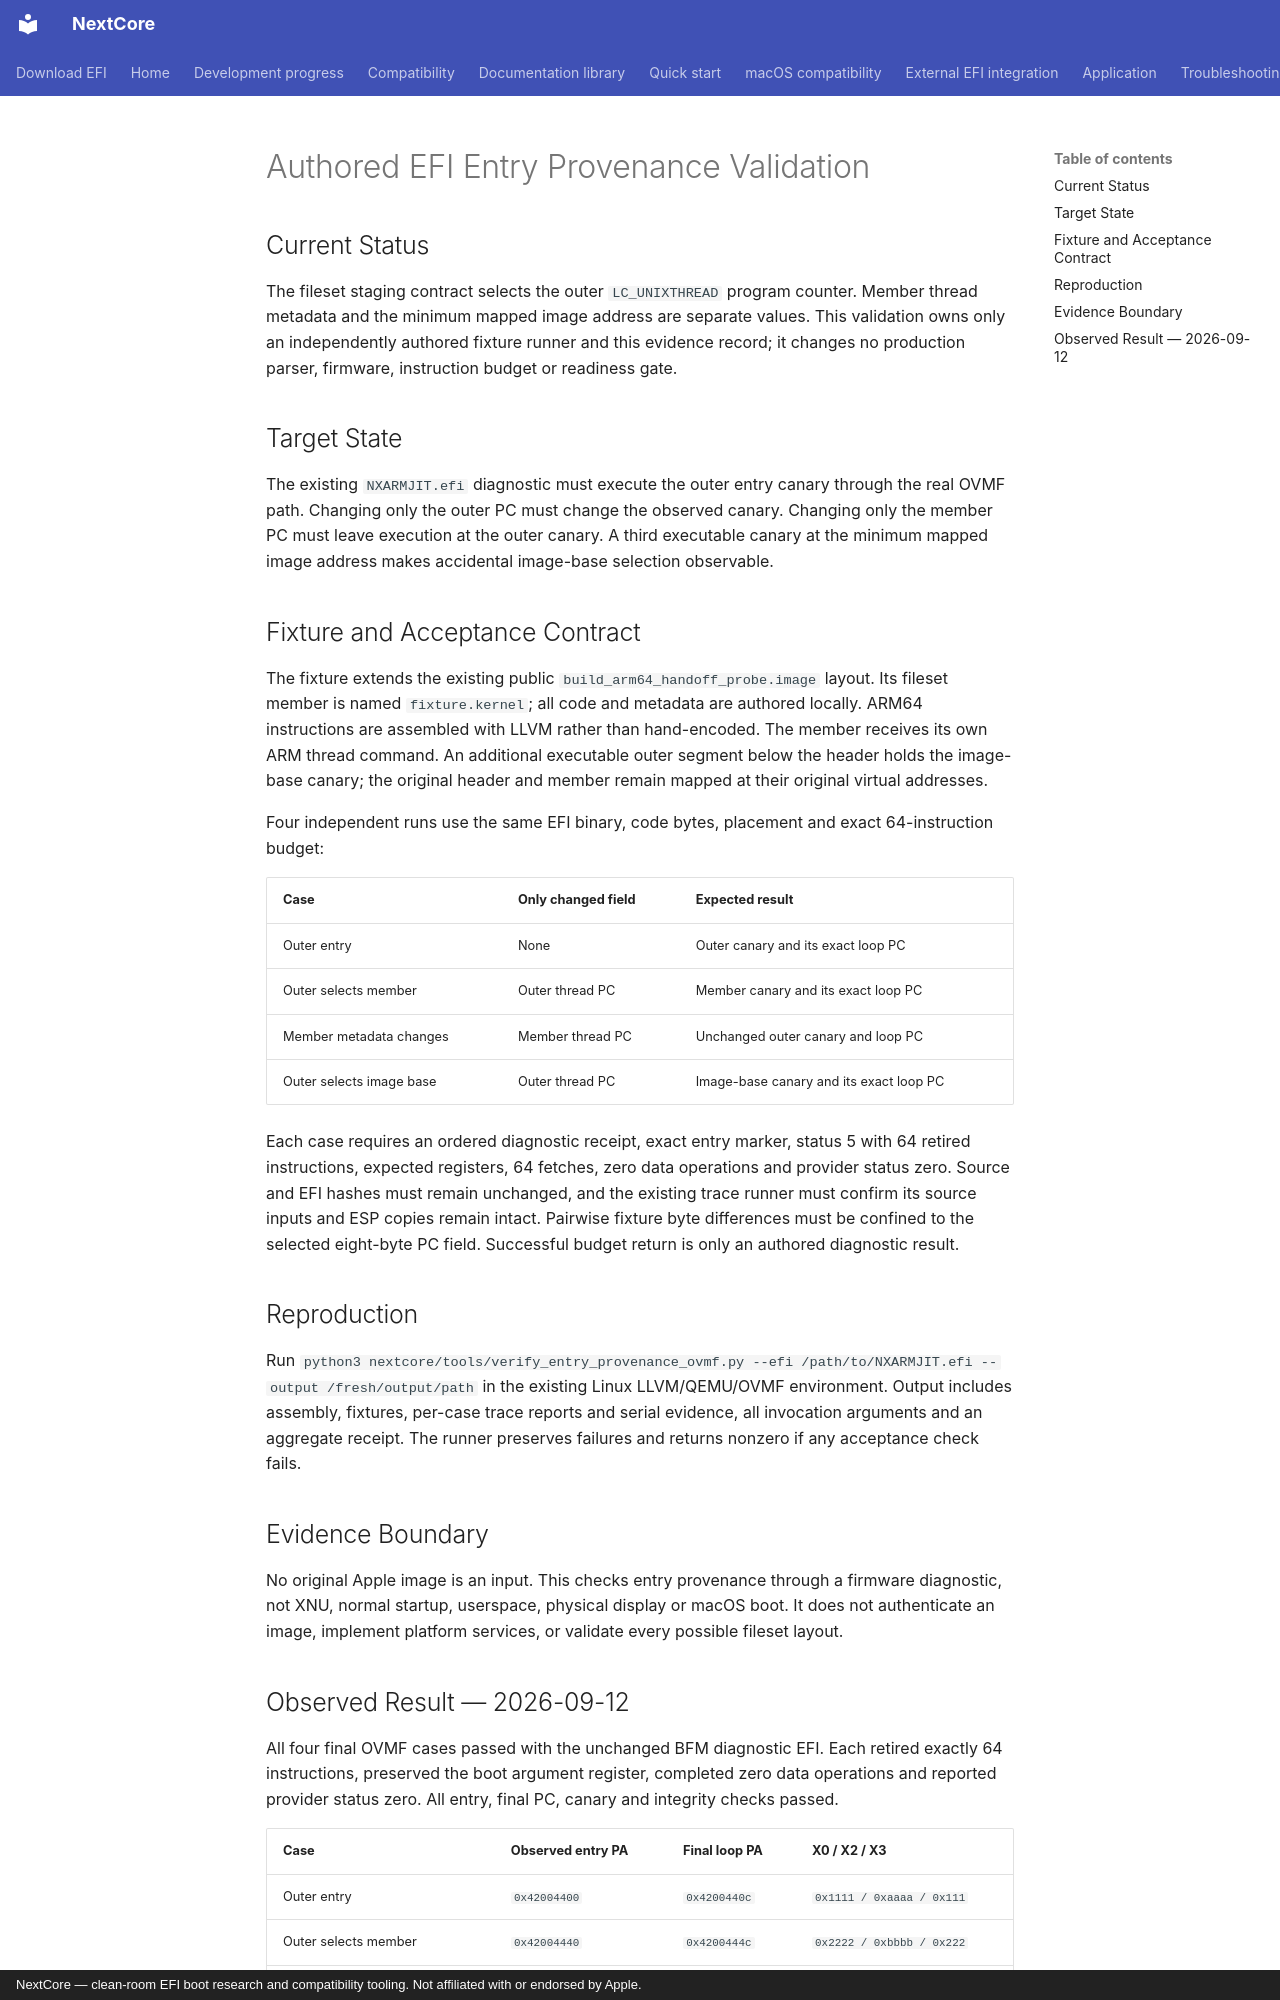

repository: 26x86/26x86 · page: ENTRY_PROVENANCE_VALIDATION/index.html · generator: mkdocs · copyright: NextCore — clean-room EFI boot research and compatibility tooling. Not affiliated with or endorsed by Apple.

# Authored EFI Entry Provenance Validation

## Current Status

The fileset staging contract selects the outer `LC_UNIXTHREAD` program counter. Member thread metadata and the minimum mapped image address are separate values. This validation owns only an independently authored fixture runner and this evidence record; it changes no production parser, firmware, instruction budget or readiness gate.

## Target State

The existing `NXARMJIT.efi` diagnostic must execute the outer entry canary through the real OVMF path. Changing only the outer PC must change the observed canary. Changing only the member PC must leave execution at the outer canary. A third executable canary at the minimum mapped image address makes accidental image-base selection observable.

## Fixture and Acceptance Contract

The fixture extends the existing public `build_arm64_handoff_probe.image` layout. Its fileset member is named `fixture.kernel`; all code and metadata are authored locally. ARM64 instructions are assembled with LLVM rather than hand-encoded. The member receives its own ARM thread command. An additional executable outer segment below the header holds the image-base canary; the original header and member remain mapped at their original virtual addresses.

Four independent runs use the same EFI binary, code bytes, placement and exact 64-instruction budget:

| Case | Only changed field | Expected result |
| --- | --- | --- |
| Outer entry | None | Outer canary and its exact loop PC |
| Outer selects member | Outer thread PC | Member canary and its exact loop PC |
| Member metadata changes | Member thread PC | Unchanged outer canary and loop PC |
| Outer selects image base | Outer thread PC | Image-base canary and its exact loop PC |

Each case requires an ordered diagnostic receipt, exact entry marker, status 5 with 64 retired instructions, expected registers, 64 fetches, zero data operations and provider status zero. Source and EFI hashes must remain unchanged, and the existing trace runner must confirm its source inputs and ESP copies remain intact. Pairwise fixture byte differences must be confined to the selected eight-byte PC field. Successful budget return is only an authored diagnostic result.

## Reproduction

Run `python3 nextcore/tools/verify_entry_provenance_ovmf.py --efi /path/to/NXARMJIT.efi --output /fresh/output/path` in the existing Linux LLVM/QEMU/OVMF environment. Output includes assembly, fixtures, per-case trace reports and serial evidence, all invocation arguments and an aggregate receipt. The runner preserves failures and returns nonzero if any acceptance check fails.

## Evidence Boundary

No original Apple image is an input. This checks entry provenance through a firmware diagnostic, not XNU, normal startup, userspace, physical display or macOS boot. It does not authenticate an image, implement platform services, or validate every possible fileset layout.
